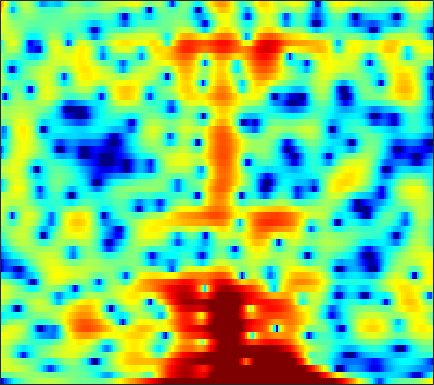

Data behind this chart, as committed beside it:
-15.293, -13.105, -10.643, -8.6187, -7.3153, -5.8221, -4.5678, -3.7573, -2.7957, -1.9286, -1.1847, -0.69926, -0.11613, 0.38685, 0.7185, 1.1015, 1.4157, 1.6155, 1.8238, 1.9788, 2.0734, 2.1006, 2.0823, 2.0149
-1.764, -1.544, -1.233, -0.908, -0.6655, -0.3536, -0.06763, 0.1282, 0.3585, 0.5447, 0.684, 0.7556, 0.8082, 0.8125, 0.7846, 0.7105, 0.6014, 0.5008, 0.3485, 0.1866, 0.03165, -0.06992, -0.1803, -0.2574
2.756, 2.809, 2.854, 2.867, 2.853, 2.799, 2.703, 2.602, 2.427, 2.205, 1.92, 1.66, 1.242, 0.7247, 0.2579, -0.4891, -1.41, -2.242, -3.588, -5.279, -7.392, -9.258, -11.68, -12.3
3.147, 3.096, 2.933, 2.674, 2.42, 2.017, 1.557, 1.194, 0.7192, 0.2816, -0.09499, -0.3296, -0.579, -0.7852, -0.9358, -1.163, -1.46, -1.738, -2.198, -2.742, -3.307, -3.675, -3.965, -3.882
2.673, 2.437, 1.922, 1.155, 0.3937, -0.9154, -2.636, -4.266, -7.033, -10.52, -13.16, -12.23, -9.132, -6.485, -4.972, -3.429, -2.283, -1.611, -0.9012, -0.3463, 0.1169, 0.4233, 0.8098, 1.193
2.509, 2.259, 1.766, 1.084, 0.4506, -0.5575, -1.733, -2.695, -3.991, -5.077, -5.653, -5.666, -5.21, -4.456, -3.842, -3.072, -2.388, -1.936, -1.401, -0.9296, -0.4895, -0.1714, 0.2458, 0.6722
3.303, 3.148, 2.863, 2.49, 2.164, 1.668, 1.12, 0.6871, 0.1062, -0.4467, -0.9551, -1.306, -1.716, -2.067, -2.305, -2.596, -2.836, -2.987, -3.141, -3.218, -3.197, -3.108, -2.888, -2.53
3.965, 3.951, 3.894, 3.773, 3.634, 3.374, 3.03, 2.712, 2.202, 1.586, 0.8512, 0.2151, -0.7571, -1.89, -2.843, -4.223, -5.651, -6.656, -7.695, -8.289, -8.54, -8.676, -8.991, -9.46
2.163, 2.528, 2.969, 3.308, 3.478, 3.579, 3.534, 3.401, 3.083, 2.576, 1.87, 1.185, 0.005942, -1.556, -3.061, -5.707, -9.574, -13.89, -21.96, -16.29, -11.81, -10.14, -9.172, -9.273
-4.177, -2.771, -1.411, -0.4719, 0.0145, 0.4536, 0.7068, 0.8006, 0.8215, 0.7306, 0.5448, 0.3269, -0.09186, -0.6495, -1.151, -1.896, -2.624, -3.057, -3.401, -3.385, -3.071, -2.728, -2.196, -1.603
-5.686, -4.853, -4.133, -3.822, -3.809, -3.987, -4.239, -4.329, -4.143, -3.598, -2.855, -2.284, -1.599, -1.032, -0.7123, -0.4119, -0.2043, -0.07133, 0.07734, 0.223, 0.3957, 0.5502, 0.7946, 1.074
-2.083, -2.158, -2.597, -3.544, -4.716, -7.172, -11.54, -18.11, -19.86, -10.35, -5.948, -3.816, -1.786, -0.3588, 0.4217, 1.19, 1.716, 1.952, 2.14, 2.185, 2.104, 1.985, 1.765, 1.505
1.83, 1.606, 1.114, 0.3907, -0.2888, -1.313, -2.262, -2.78, -2.876, -2.287, -1.323, -0.551, 0.4112, 1.198, 1.671, 2.161, 2.474, 2.592, 2.586, 2.357, 1.871, 1.297, 0.2273, -1.258
3.449, 3.208, 2.812, 2.348, 1.971, 1.46, 0.9895, 0.6782, 0.3638, 0.1607, 0.02214, -0.0305, -0.02995, 0.01628, 0.09575, 0.2357, 0.4098, 0.5499, 0.6446, 0.5886, 0.2924, -0.1548, -1.117, -2.595
3.79, 3.465, 3.007, 2.501, 2.102, 1.535, 0.9363, 0.4924, -0.1559, -0.8591, -1.646, -2.291, -3.256, -4.179, -4.648, -4.69, -3.977, -3.072, -1.82, -0.733, 0.06191, 0.4404, 0.6519, 0.5781
1.244, 0.8881, 0.3638, -0.214, -0.6945, -1.385, -2.125, -2.693, -3.449, -4.207, -5.064, -5.946, -7.694, -10.74, -15, -23.36, -12.49, -7.884, -4.006, -1.381, 0.4336, 1.439, 2.406, 3.038
-5.579, -5.672, -5.891, -6.366, -6.974, -8.147, -9.73, -11.01, -12.05, -11.66, -10.39, -9.404, -8.322, -7.543, -6.932, -5.904, -4.542, -3.325, -1.674, -0.1091, 1.246, 2.088, 2.987, 3.647
-15.07, -13.1, -11.51, -10.87, -10.97, -11.86, -13.81, -16.01, -18.87, -16.45, -12.3, -9.868, -7.356, -5.425, -4.205, -2.823, -1.57, -0.7005, 0.3768, 1.34, 2.172, 2.706, 3.282, 3.703
-14.19, -12.74, -11.07, -9.852, -9.198, -8.637, -8.243, -7.976, -7.444, -6.631, -5.587, -4.689, -3.459, -2.288, -1.477, -0.4974, 0.3724, 0.9579, 1.663, 2.259, 2.744, 3.03, 3.306, 3.453
-10.15, -9.177, -7.899, -6.751, -5.966, -5.043, -4.238, -3.69, -2.977, -2.292, -1.628, -1.128, -0.495, 0.08971, 0.4862, 0.9739, 1.409, 1.695, 2.023, 2.298, 2.518, 2.638, 2.725, 2.701
-7.873, -6.683, -5.266, -4.028, -3.216, -2.251, -1.428, -0.8874, -0.2791, 0.2151, 0.6178, 0.8485, 1.061, 1.181, 1.206, 1.198, 1.127, 1.067, 0.9912, 0.9725, 1.028, 1.115, 1.258, 1.374
-5.482, -4.255, -2.841, -1.637, -0.8676, 0.0001936, 0.7146, 1.149, 1.591, 1.876, 2.005, 1.979, 1.787, 1.401, 0.9858, 0.2303, -0.705, -1.472, -2.41, -3.01, -3.022, -2.641, -1.83, -0.9102
-3.032, -2.02, -0.9074, 0.008749, 0.5986, 1.26, 1.794, 2.109, 2.42, 2.587, 2.554, 2.391, 1.946, 1.182, 0.3749, -1.164, -3.306, -5.554, -9.958, -18.02, -16.5, -11, -6.757, -4.063
-0.7592, -0.3649, 0.01688, 0.2901, 0.476, 0.7684, 1.132, 1.449, 1.863, 2.189, 2.346, 2.317, 2.021, 1.402, 0.6939, -0.5432, -2.202, -3.671, -5.753, -7.369, -7.921, -7.578, -6.537, -5.235
1.563, 1.026, 0.03592, -1.22, -2.174, -2.868, -2.35, -1.335, 0.1803, 1.435, 2.329, 2.73, 2.918, 2.754, 2.401, 1.676, 0.668, -0.2288, -1.611, -3.156, -4.93, -6.452, -8.709, -10.23
3.046, 1.933, -0.1533, -3.323, -7.018, -14.49, -9.463, -5.025, -1.412, 0.7908, 2.169, 2.797, 3.241, 3.299, 3.136, 2.631, 1.895, 1.185, -0.007088, -1.489, -3.326, -5.026, -7.816, -10.03
3.259, 2.542, 1.491, 0.4281, -0.2466, -0.7776, -0.7052, -0.3106, 0.3946, 1.086, 1.579, 1.795, 1.87, 1.698, 1.436, 0.9435, 0.3029, -0.2398, -0.9885, -1.759, -2.507, -3.012, -3.519, -3.706
3.268, 2.924, 2.535, 2.231, 2.073, 1.951, 1.913, 1.918, 1.931, 1.883, 1.706, 1.475, 0.9891, 0.3236, -0.2881, -1.173, -2.075, -2.681, -3.271, -3.601, -3.659, -3.584, -3.378, -3.187
2.089, 1.999, 2.151, 2.479, 2.76, 3.106, 3.345, 3.419, 3.368, 3.102, 2.61, 2.064, 1.06, -0.2742, -1.533, -3.624, -6.089, -8.008, -9.453, -8.589, -6.673, -5.354, -3.971, -3.039
-5.332, -4.286, -1.61, 0.6956, 1.978, 3.196, 3.946, 4.246, 4.331, 4.076, 3.501, 2.844, 1.679, 0.1192, -1.372, -3.873, -7.229, -10.38, -13.29, -10.66, -7.069, -5.074, -3.224, -1.954
-6.247, -5.108, -2.32, 0.06232, 1.406, 2.656, 3.405, 3.694, 3.742, 3.452, 2.826, 2.173, 1.066, -0.2298, -1.275, -2.698, -3.903, -4.526, -4.882, -4.567, -3.81, -3.112, -2.167, -1.396
0.7739, 0.9184, 1.389, 2.022, 2.476, 2.976, 3.267, 3.308, 3.112, 2.6, 1.762, 0.9106, -0.5135, -2.224, -3.613, -5.357, -6.499, -6.706, -6.173, -5.131, -4.033, -3.264, -2.354, -1.637
1.946, 2.129, 2.473, 2.866, 3.142, 3.439, 3.583, 3.543, 3.263, 2.656, 1.693, 0.665, -1.153, -3.774, -6.454, -12.03, -29.23, -18.72, -10.59, -6.922, -4.764, -3.637, -2.603, -1.913
-0.2561, 0.2077, 0.9997, 1.826, 2.414, 3.058, 3.49, 3.66, 3.64, 3.329, 2.698, 2.009, 0.7859, -0.7635, -2.046, -3.748, -4.874, -5.061, -4.593, -3.807, -3.112, -2.728, -2.449, -2.403
-7.975, -5.856, -3.111, -0.8901, 0.4284, 1.8, 2.787, 3.303, 3.713, 3.841, 3.688, 3.422, 2.874, 2.192, 1.612, 0.8463, 0.1357, -0.3105, -0.8301, -1.312, -1.798, -2.263, -3.015, -4.005
-11.07, -8.258, -4.997, -2.425, -0.8867, 0.7649, 2.045, 2.776, 3.487, 3.895, 4.044, 3.989, 3.74, 3.306, 2.872, 2.203, 1.45, 0.8346, -0.01558, -0.929, -1.97, -2.869, -4.295, -6.155
-5.331, -4.921, -3.852, -2.402, -1.208, 0.3262, 1.674, 2.522, 3.391, 3.947, 4.208, 4.208, 3.973, 3.477, 2.964, 2.101, 1.112, 0.2901, -0.8201, -1.921, -2.983, -3.75, -4.881, -6.142
-7.294, -8.326, -7.368, -4.6, -2.493, -0.07738, 1.797, 2.874, 3.92, 4.571, 4.833, 4.798, 4.422, 3.688, 2.91, 1.551, -0.1842, -1.635, -3.657, -5.295, -6, -5.998, -5.732, -5.513
-7.543, -10.09, -8.695, -4.566, -2.01, 0.5528, 2.404, 3.423, 4.381, 4.933, 5.099, 4.98, 4.491, 3.59, 2.608, 0.809, -1.746, -4.372, -9.721, -22.56, -16.73, -11.04, -7.467, -5.689
-0.6647, -0.8527, -0.6441, 0.01193, 0.6882, 1.643, 2.507, 3.047, 3.583, 3.869, 3.902, 3.745, 3.303, 2.57, 1.804, 0.5052, -1.081, -2.438, -4.281, -5.691, -6.15, -5.957, -5.452, -5.021
1.167, 1.077, 1.086, 1.256, 1.459, 1.794, 2.134, 2.361, 2.59, 2.696, 2.673, 2.553, 2.258, 1.814, 1.396, 0.7391, -0.001641, -0.5833, -1.345, -1.999, -2.573, -2.941, -3.422, -3.957
1.323, 1.079, 0.9034, 0.9199, 1.033, 1.26, 1.521, 1.691, 1.847, 1.918, 1.884, 1.81, 1.642, 1.423, 1.258, 1.022, 0.7598, 0.5506, 0.2633, -0.07858, -0.4898, -0.8673, -1.479, -2.284
-0.2048, -1.016, -1.511, -1.282, -0.7889, -0.02984, 0.6226, 0.975, 1.231, 1.258, 1.092, 0.8982, 0.6425, 0.4964, 0.4946, 0.6571, 0.9595, 1.206, 1.483, 1.612, 1.595, 1.444, 1.062, 0.4266
-4.789, -10.22, -15.34, -7.45, -4.242, -1.696, -0.2895, 0.2746, 0.5082, 0.1822, -0.6412, -1.587, -3.086, -4.156, -4.053, -2.615, -0.7127, 0.5433, 1.839, 2.74, 3.25, 3.415, 3.354, 3.028
-0.7822, -2.385, -3.445, -3.071, -2.314, -1.36, -0.701, -0.4847, -0.5944, -1.226, -2.555, -4.202, -7.854, -14.3, -14.08, -7.049, -2.782, -0.6593, 1.312, 2.593, 3.334, 3.613, 3.659, 3.398
1.939, 0.9772, -0.1048, -0.8639, -1.215, -1.453, -1.495, -1.468, -1.469, -1.579, -1.886, -2.212, -2.612, -2.74, -2.424, -1.462, -0.2226, 0.7321, 1.805, 2.589, 3.057, 3.184, 3.063, 2.565
1.911, 0.6439, -1.165, -2.947, -4.101, -4.915, -4.742, -4.133, -3.136, -2.243, -1.512, -1.062, -0.5496, -0.04537, 0.3683, 0.9624, 1.581, 2.023, 2.555, 2.959, 3.19, 3.211, 2.996, 2.443
0.893, -0.7731, -3.631, -7.833, -13.01, -29.89, -13.06, -8.806, -5.546, -3.556, -2.204, -1.468, -0.7272, -0.11, 0.2772, 0.7561, 1.232, 1.564, 2.004, 2.38, 2.66, 2.788, 2.801, 2.638
0.723, -0.4251, -2.151, -3.964, -5.221, -6.115, -5.868, -5.172, -4.143, -3.305, -2.696, -2.388, -2.123, -1.937, -1.792, -1.544, -1.192, -0.8617, -0.3202, 0.2919, 0.9224, 1.377, 1.889, 2.282
0.7637, 0.3665, -0.06483, -0.4394, -0.7026, -0.9822, -1.242, -1.425, -1.756, -2.228, -2.911, -3.509, -4.329, -5.121, -5.489, -5.753, -5.744, -5.427, -4.631, -3.265, -1.718, -0.5692, 0.7865, 1.835
-2.131, -0.9753, 0.501, 1.472, 1.906, 2.063, 1.843, 1.4, 0.4309, -1.063, -3.211, -5.33, -8.824, -12.02, -12.83, -12.7, -13.65, -15.71, -15.63, -9.47, -4.667, -2.065, 0.4168, 2.103
-4.688, -1.624, 1.088, 2.654, 3.305, 3.626, 3.427, 2.94, 1.843, 0.1467, -2.266, -4.719, -9.007, -13.67, -14.07, -12.06, -11.03, -10.85, -9.529, -6.414, -3.167, -1.179, 0.8909, 2.288
1.768, 1.946, 2.339, 2.689, 2.814, 2.788, 2.475, 2.07, 1.278, 0.2418, -1.024, -2.058, -3.382, -4.402, -4.877, -5.079, -4.856, -4.446, -3.676, -2.695, -1.584, -0.7852, 0.1391, 0.7773
3.059, 2.836, 2.567, 2.304, 2.095, 1.776, 1.399, 1.076, 0.5845, 0.02834, -0.5591, -0.9945, -1.54, -1.954, -2.19, -2.373, -2.388, -2.282, -2.037, -1.712, -1.319, -1.021, -0.6852, -0.4377
3.574, 3.115, 2.478, 1.848, 1.419, 0.9089, 0.5181, 0.2838, 0.04766, -0.155, -0.3381, -0.4784, -0.6741, -0.8822, -1.019, -1.167, -1.276, -1.339, -1.358, -1.312, -1.243, -1.177, -1.087, -1.001
4.45, 3.597, 2.328, 1.012, 0.09962, -0.7873, -1.14, -1.078, -0.7475, -0.3395, -0.02096, 0.1232, 0.1896, 0.09945, -0.03104, -0.2709, -0.5505, -0.7673, -1.022, -1.208, -1.33, -1.379, -1.379, -1.354
6.287, 4.904, 2.525, -0.6885, -3.851, -8.25, -7.338, -4.583, -1.818, -0.06541, 0.9592, 1.379, 1.568, 1.426, 1.113, 0.4817, -0.3024, -0.8942, -1.625, -2.165, -2.399, -2.424, -2.357, -2.267
7.808, 6.44, 4.19, 1.401, -0.9656, -3.544, -3.482, -2.112, -0.2496, 1.071, 1.826, 2.059, 1.938, 1.36, 0.5965, -0.8765, -2.905, -4.774, -7.364, -8.841, -8.322, -7.411, -6.494, -6.106
